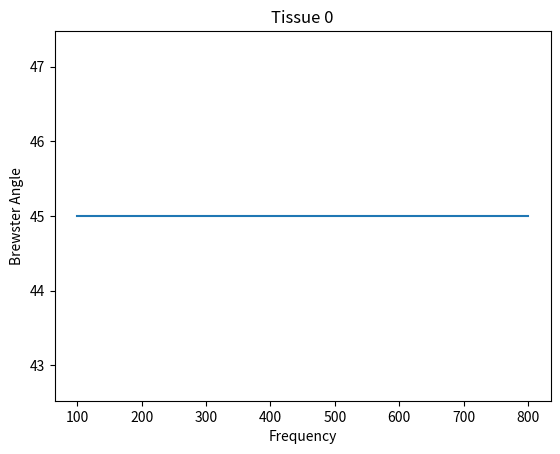
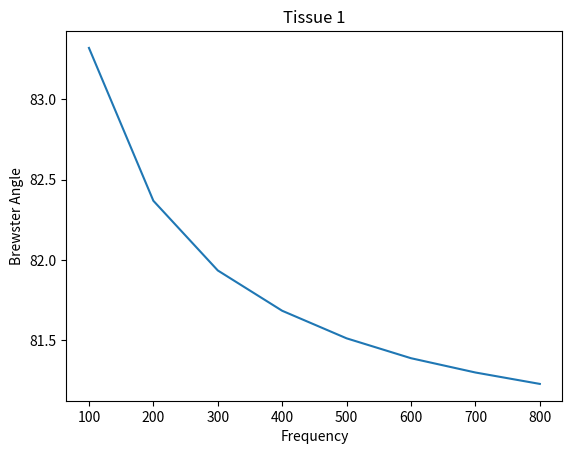
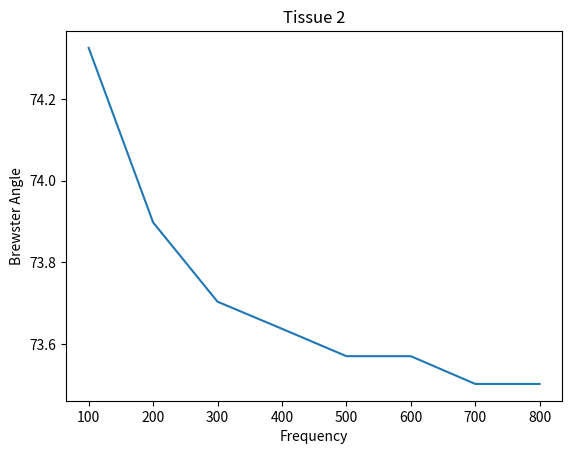
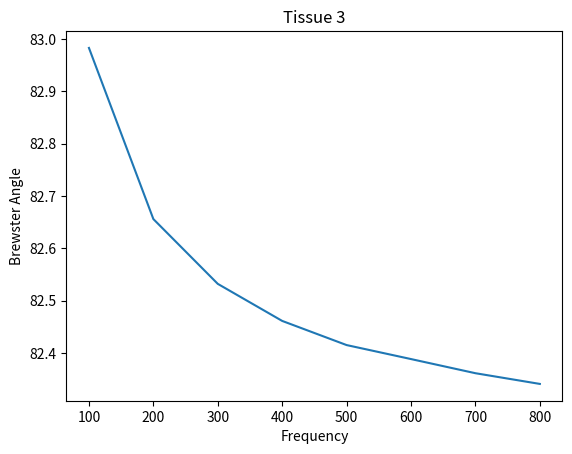
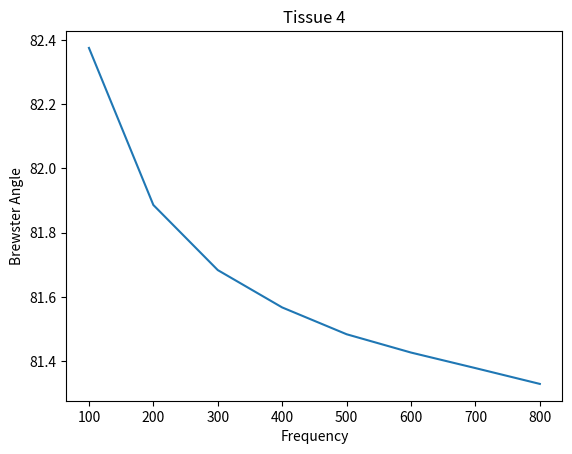
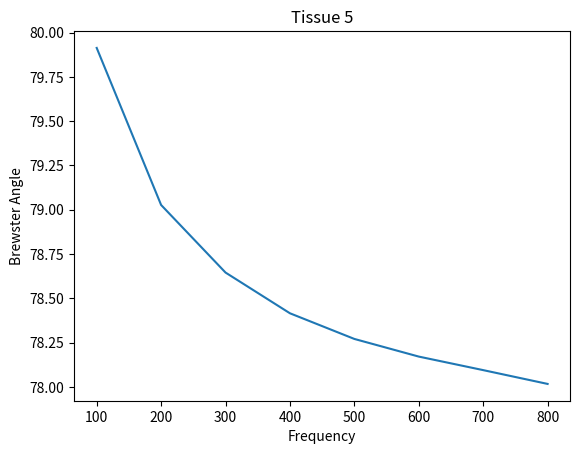
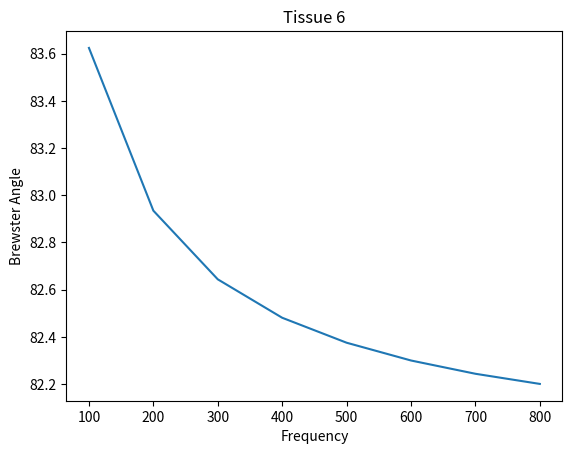

Here is the Python script that generated these plots, in order:
#!/usr/bin/env python
# coding: utf-8

# In[26]:


from math import pi, sqrt, atan
import numpy as np
import pandas as pd
import matplotlib.pyplot as plt

number = 7
number_of_frequencies = 8
permeability = 4*pi*10e-7

epsr = np.zeros((number_of_frequencies,number))
sigma = np.ones((number_of_frequencies,number))

angle = np.zeros(number_of_frequencies)
reflectance = np.zeros(number_of_frequencies)
skin_depth = np.zeros(number_of_frequencies)
n = np.zeros(number_of_frequencies)

epsr = [[1,72.9,12.7,66.0,55.8,31.6,80.1],   # 100 MHz
        [1,55.7,12.0,60.2,49.2,26.6,65.1],   # 200 MHz
        [1,49.8,11.7,58.2,46.8,24.8,60.0],   # 300 MHz
        [1,46.8,11.6,57.1,45.5,23.8,57.4],   # 400 MHz
        [1,44.9,11.5,56.4,44.6,23.2,55.8],   # 500 MHz
        [1,43.6,11.5,56.0,44.0,22.8,54.7],   # 600 MHz
        [1,42.7,11.4,55.6,43.5,22.5,53.9],   # 700 MHz
        [1,42.0,11.4,55.3,43.0,22.2,53.3]]   # 800 MHz

sigma = [[0.001,0.491,0.0684,0.708,0.475,0.306,0.559],
         [0.001,0.582,0.0726,0.743,0.518,0.335,0.639],
         [0.001,0.641,0.0765,0.771,0.553,0.356,0.692],
         [0.001,0.688,0.0807,0.796,0.586,0.374,0.737],
         [0.001,0.728,0.0854,0.822,0.621,0.391,0.779],
         [0.001,0.765,0.0905,0.850,0.658,0.407,0.819],
         [0.001,0.800,0.0962,0.879,0.697,0.423,0.860],
         [0.001,0.834,0.102,0.910,0.738,0.440,0.900]]

freq = [100,200,300,400,500,600,700,800]

print("Brewster Angle vs. Frequency for different tissues")
print(" ")
print("Tissue 0 : Air,Tissue 1 : Skin,Tissue 2 : Fat,Tissue 3 :\
       Muscle,Tissue 4 : Cartilage,Tissue 5 : Lung,Tissue 0 : Brain ")
print(" ")

for j in range(0,7):
    fig = plt.figure()
    ax = fig.add_subplot(1,1,1)
    ax.set_title('Tissue %d' %j )
    ax.set(xlabel="Frequency",ylabel="Brewster Angle")
    for k in range(0,8):
        n[k] = sqrt(epsr[k][j])
        angle[k] = atan(n[k])*(180/pi)
    ax.plot(freq,angle)
    plt.show()


# In[ ]:





# In[ ]:
